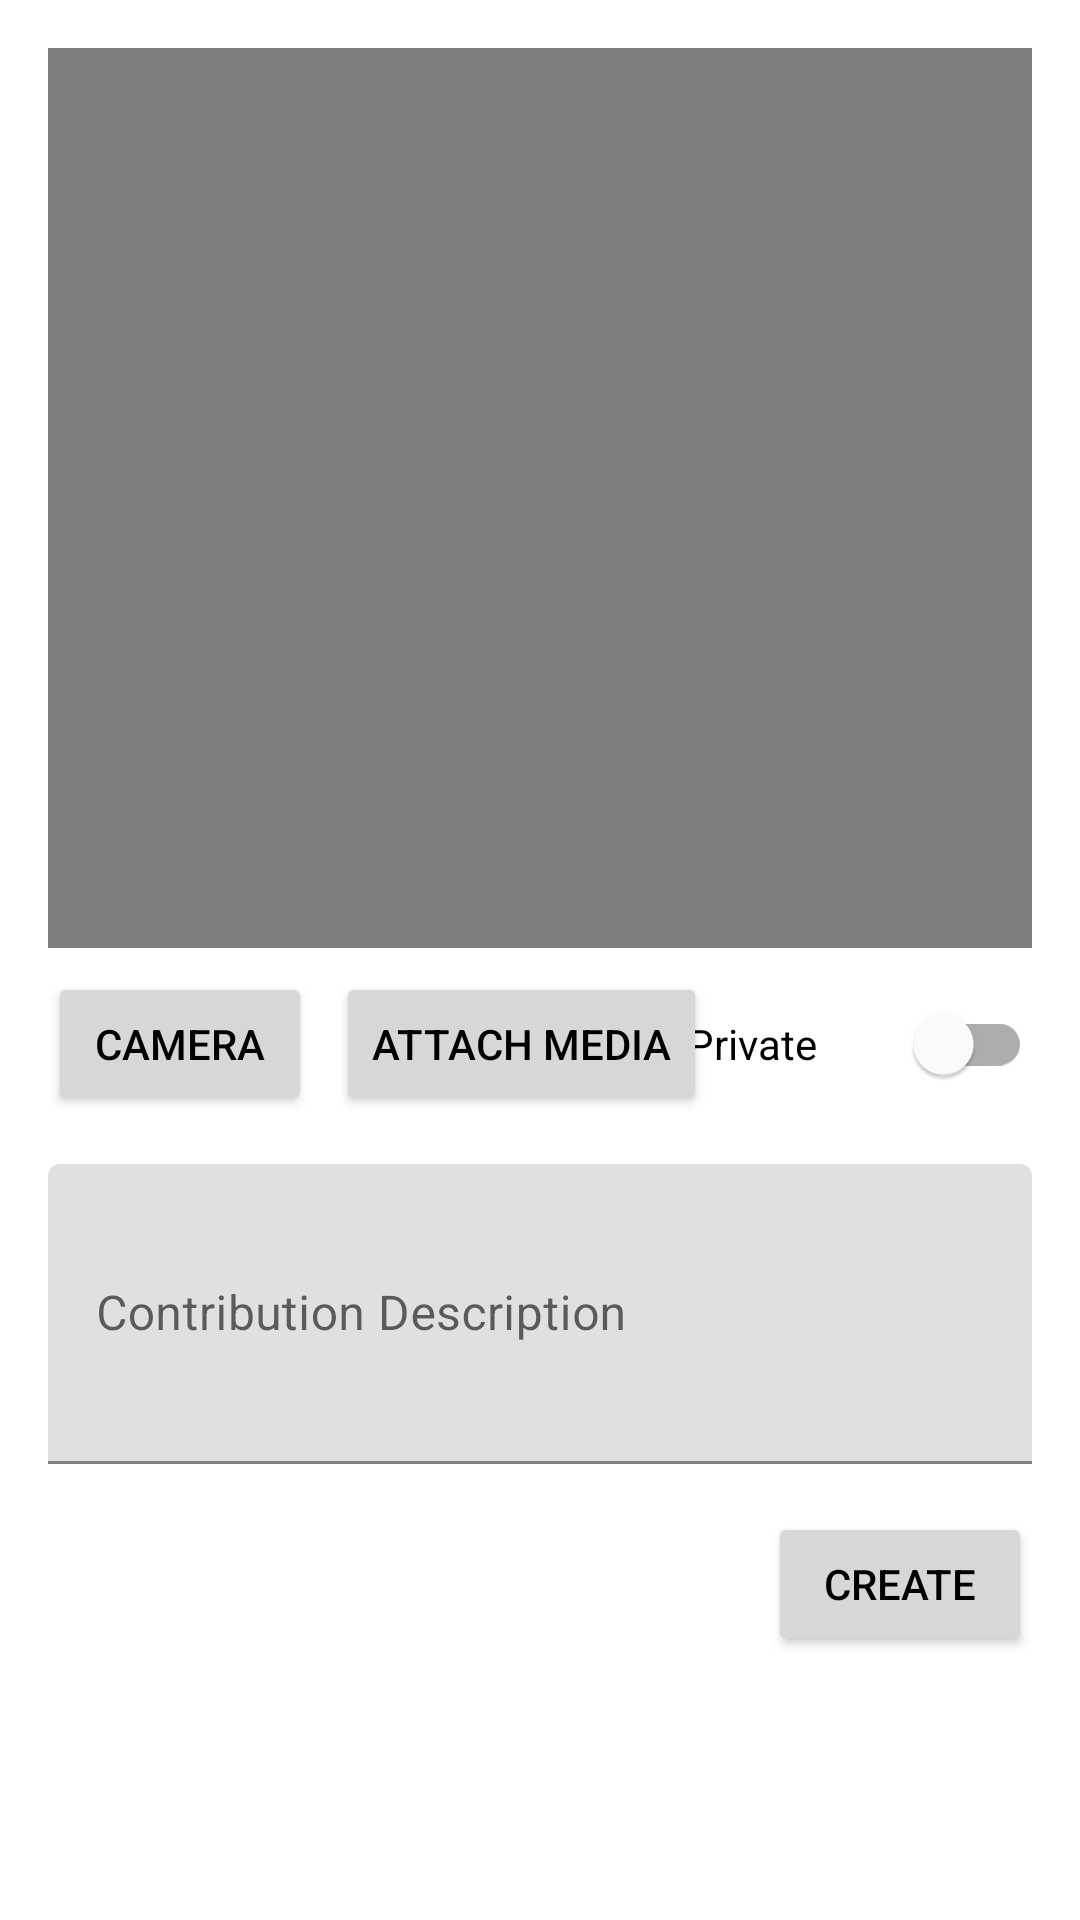

This screen was rendered from an Android layout file. Write that file and the resources it references.
<!-- AndroidManifest.xml: application theme Theme.App -->
<!-- res/layout/fragment_contribute.xml -->
<?xml version="1.0" encoding="utf-8"?>
<androidx.core.widget.NestedScrollView xmlns:android="http://schemas.android.com/apk/res/android"
    xmlns:app="http://schemas.android.com/apk/res-auto"
    xmlns:tools="http://schemas.android.com/tools"
    android:layout_width="match_parent"
    android:layout_height="match_parent">

    <androidx.constraintlayout.widget.ConstraintLayout
        android:layout_width="match_parent"
        android:layout_height="match_parent"
        tools:context=".fragments.ContributeFragment">

        <ProgressBar
            android:id="@+id/fragmentContribute_pbCreate"
            style="?android:attr/progressBarStyle"
            android:layout_width="wrap_content"
            android:layout_height="wrap_content"
            android:elevation="10dp"
            android:indeterminate="true"
            android:visibility="invisible"
            app:layout_constraintBottom_toBottomOf="parent"
            app:layout_constraintEnd_toEndOf="parent"
            app:layout_constraintStart_toStartOf="parent"
            app:layout_constraintTop_toTopOf="parent" />

        <VideoView
            android:id="@+id/fragmentContribute_vvContributeVideo"
            android:layout_width="0dp"
            android:layout_height="0dp"
            app:layout_constraintBottom_toBottomOf="@+id/fragmentContribute_ivContributePicture"
            app:layout_constraintEnd_toEndOf="@+id/fragmentContribute_ivContributePicture"
            app:layout_constraintStart_toStartOf="@+id/fragmentContribute_ivContributePicture"
            app:layout_constraintTop_toTopOf="@+id/fragmentContribute_ivContributePicture" />

        <ImageView
            android:id="@+id/fragmentContribute_ivContributePicture"
            android:layout_width="match_parent"
            android:layout_height="300dp"
            android:layout_marginStart="16dp"
            android:layout_marginTop="16dp"
            android:layout_marginEnd="16dp"
            android:scaleType="centerCrop"
            app:layout_constraintEnd_toEndOf="parent"
            app:layout_constraintStart_toStartOf="parent"
            app:layout_constraintTop_toTopOf="parent"
            tools:src="@tools:sample/avatars" />

        <Button
            android:id="@+id/fragmentContribute_btnCamera"
            android:layout_width="wrap_content"
            android:layout_height="wrap_content"
            android:layout_marginStart="16dp"
            android:layout_marginTop="8dp"
            android:text="Camera"
            app:layout_constraintStart_toStartOf="parent"
            app:layout_constraintTop_toBottomOf="@+id/fragmentContribute_ivContributePicture" />

        <Button
            android:id="@+id/fragmentContribute_btnAttachMedia"
            android:layout_width="wrap_content"
            android:layout_height="wrap_content"
            android:layout_marginStart="8dp"
            android:text="Attach Media"
            app:layout_constraintBottom_toBottomOf="@id/fragmentContribute_btnCamera"
            app:layout_constraintStart_toEndOf="@id/fragmentContribute_btnCamera"
            app:layout_constraintTop_toTopOf="@id/fragmentContribute_btnCamera" />

        <Button
            android:id="@+id/fragmentContribute_btnSend"
            android:layout_width="wrap_content"
            android:layout_height="wrap_content"
            android:layout_marginTop="16dp"
            android:layout_marginEnd="16dp"
            android:text="Create"
            app:layout_constraintEnd_toEndOf="parent"
            app:layout_constraintTop_toBottomOf="@+id/textInputLayout" />

        <com.google.android.material.switchmaterial.SwitchMaterial
            android:id="@+id/fragmentContribute_switchPrivacy"
            android:layout_width="115dp"
            android:layout_height="wrap_content"
            android:text="Private"
            app:layout_constraintEnd_toEndOf="@+id/fragmentContribute_vvContributeVideo"
            app:layout_constraintTop_toTopOf="@+id/fragmentContribute_btnAttachMedia" />

        <com.google.android.material.textfield.TextInputLayout
            android:id="@+id/textInputLayout"
            android:layout_width="0dp"
            android:layout_height="100dp"
            android:layout_marginStart="16dp"
            android:layout_marginTop="16dp"
            android:layout_marginEnd="16dp"
            app:layout_constraintEnd_toEndOf="parent"
            app:layout_constraintStart_toStartOf="parent"
            app:layout_constraintTop_toBottomOf="@+id/fragmentContribute_btnAttachMedia">

            <com.google.android.material.textfield.TextInputEditText
                android:id="@+id/fragmentContribute_etContentDescription"
                android:layout_width="match_parent"
                android:layout_height="match_parent"
                android:hint="Contribution Description" />

        </com.google.android.material.textfield.TextInputLayout>

    </androidx.constraintlayout.widget.ConstraintLayout>

</androidx.core.widget.NestedScrollView>
<!-- resources referenced by this layout -->
<resources>
  <style name="Theme.App" parent="Theme.MaterialComponents.DayNight.NoActionBar">
          ...
          <item name="windowActionModeOverlay">true</item>
          <item name="actionModeStyle">@style/Widget.App.ActionMode</item>
          <item name="actionBarTheme">@style/CustomActionBarStyle</item>
          <item name="android:textColor">@android:color/black</item>
          <item name="android:itemTextAppearance">@style/CustomTextAppearance</item>
          <item name="titleTextColor">#FFFFFF</item>
          <item name="colorOnBackground">#FFFFFF</item>
          <item name="colorPrimary">#930303</item>
          <item name="colorPrimaryDark">#550303</item>
      </style>
  <style name="Widget.App.ActionMode" parent="Widget.AppCompat.ActionMode">
          <item name="titleTextStyle">?attr/textAppearanceHeadline6</item>
          <item name="subtitleTextStyle">?attr/textAppearanceSubtitle1</item>
          <item name="android:background">#B50404</item>
      </style>
  <style name="CustomActionBarStyle" parent="ThemeOverlay.MaterialComponents.Dark.ActionBar">
          <item name="titleTextStyle">@style/MyActionBarTitleText</item>
      </style>
  <style name="CustomTextAppearance">
          <item name="android:textColor">@android:color/black</item>
      </style>
  <style name="MyActionBarTitleText" parent="@style/TextAppearance.AppCompat.Title">
          <item name="android:textColor">@android:color/white</item>
          <item name="fontFamily">@font/krinkes_decor_personal</item>
      </style>
</resources>
